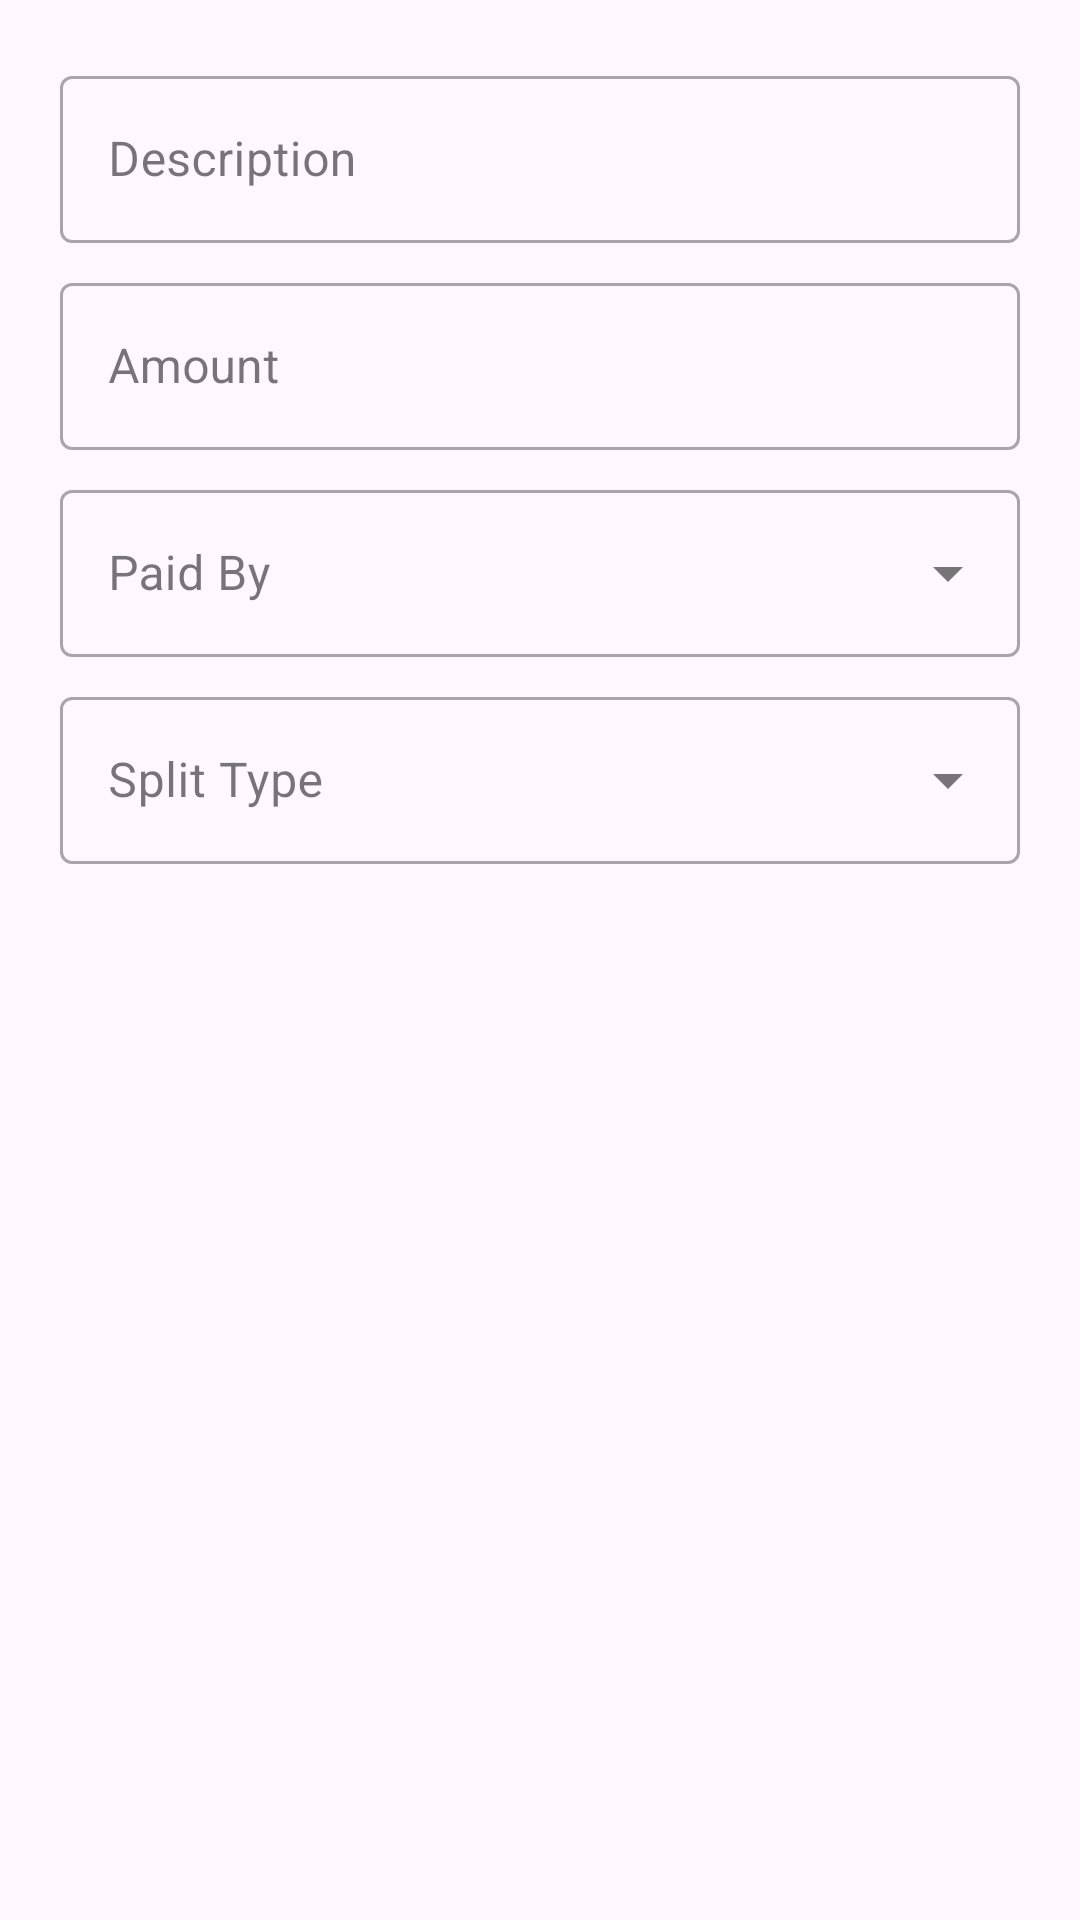

Produce the Android XML layout that renders to this screen, including the resource entries it uses.
<!-- AndroidManifest.xml: application theme Theme.BillBro -->
<!-- res/layout/dialog_add_expense.xml -->
<?xml version="1.0" encoding="utf-8"?>
<ScrollView xmlns:android="http://schemas.android.com/apk/res/android"
    xmlns:app="http://schemas.android.com/apk/res-auto"
    android:layout_width="match_parent"
    android:layout_height="wrap_content">

    <LinearLayout
        android:layout_width="match_parent"
        android:layout_height="wrap_content"
        android:orientation="vertical"
        android:padding="20dp">

        
        <com.google.android.material.textfield.TextInputLayout
            android:layout_width="match_parent"
            android:layout_height="wrap_content"
            style="@style/Widget.MaterialComponents.TextInputLayout.OutlinedBox"
            android:layout_marginBottom="8dp">

            <com.google.android.material.textfield.TextInputEditText
                android:id="@+id/etDescription"
                android:layout_width="match_parent"
                android:layout_height="wrap_content"
                android:hint="Description"
                android:inputType="textCapSentences" />

        </com.google.android.material.textfield.TextInputLayout>

        
        <com.google.android.material.textfield.TextInputLayout
            android:layout_width="match_parent"
            android:layout_height="wrap_content"
            style="@style/Widget.MaterialComponents.TextInputLayout.OutlinedBox"
            android:layout_marginBottom="8dp">

            <com.google.android.material.textfield.TextInputEditText
                android:id="@+id/etAmount"
                android:layout_width="match_parent"
                android:layout_height="wrap_content"
                android:hint="Amount"
                android:inputType="numberDecimal" />

        </com.google.android.material.textfield.TextInputLayout>

        
        <com.google.android.material.textfield.TextInputLayout
            android:id="@+id/inputLayoutPaidBy"
            android:layout_width="match_parent"
            android:layout_height="wrap_content"
            style="@style/Widget.MaterialComponents.TextInputLayout.OutlinedBox.ExposedDropdownMenu"
            android:layout_marginBottom="8dp">

            <AutoCompleteTextView
                android:id="@+id/autoCompletePaidBy"
                android:layout_width="match_parent"
                android:layout_height="wrap_content"
                android:hint="Paid By" />

        </com.google.android.material.textfield.TextInputLayout>

        
        <com.google.android.material.textfield.TextInputLayout
            android:id="@+id/inputLayoutSplitType"
            android:layout_width="match_parent"
            android:layout_height="wrap_content"
            style="@style/Widget.MaterialComponents.TextInputLayout.OutlinedBox.ExposedDropdownMenu"
            android:layout_marginBottom="8dp">

            <AutoCompleteTextView
                android:id="@+id/autoCompleteSplitType"
                android:layout_width="match_parent"
                android:layout_height="wrap_content"
                android:hint="Split Type" />

        </com.google.android.material.textfield.TextInputLayout>

        
        <LinearLayout
            android:id="@+id/containerValues"
            android:layout_width="match_parent"
            android:layout_height="wrap_content"
            android:orientation="vertical"
            android:visibility="gone"
            android:layout_marginBottom="8dp">

            <TextView
                android:layout_width="match_parent"
                android:layout_height="wrap_content"
                android:text="Split Values"
                android:textStyle="bold"
                android:layout_marginBottom="8dp" />

            
            <LinearLayout
                android:id="@+id/layoutValues"
                android:layout_width="match_parent"
                android:layout_height="wrap_content"
                android:orientation="vertical" />

        </LinearLayout>

    </LinearLayout>
</ScrollView>
<!-- resources referenced by this layout -->
<resources>
  <style name="Theme.BillBro" parent="Base.Theme.BillBro" />
  <style name="Base.Theme.BillBro" parent="Theme.Material3.DayNight.NoActionBar">
          
          
      </style>
</resources>
